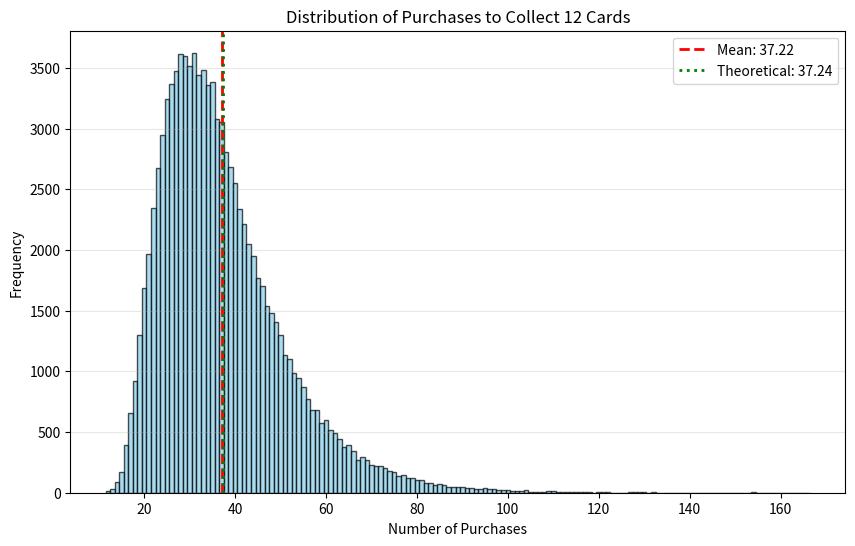

This chart was generated by the following Python code:
import random
import matplotlib.pyplot as plt

def f():
    cnt = 0
    v = [0]*12
    while sum(v) != 12:
        v[random.randint(0, 11)] = 1
        cnt += 1
    return cnt

trials = 100000
results = [f() for _ in range(trials)]

plt.figure(figsize=(10, 6))
plt.hist(results, bins=range(min(results), max(results) + 2), align='left', color='skyblue', edgecolor='black', alpha=0.7)
plt.axvline(sum(results)/len(results), color='red', linestyle='dashed', linewidth=2, label=f'Mean: {sum(results)/len(results):.2f}')
plt.axvline(37.24, color='green', linestyle='dotted', linewidth=2, label='Theoretical: 37.24')

plt.title('Distribution of Purchases to Collect 12 Cards')
plt.xlabel('Number of Purchases')
plt.ylabel('Frequency')
plt.legend()
plt.grid(axis='y', alpha=0.3)

plt.savefig('histogram.png')
print("Histogram saved as histogram.png")
plt.show()
